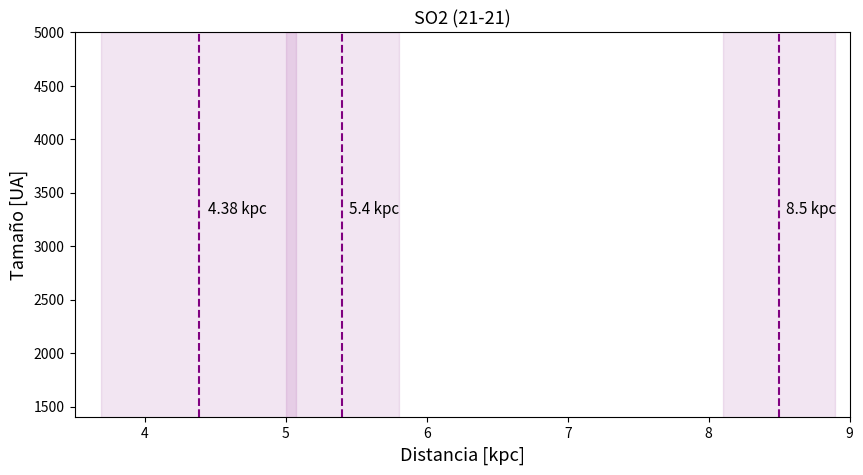

Python code for this plot: (Note: this script raises an exception after producing the figure.)
import matplotlib.pyplot as plt
import numpy as np

# Definir el rango de distancias
d = np.linspace(3.5, 10, 100)

# Ángulo en radianes
ang = np.array([0.4,0.4]) / 3600 * np.pi / 180  # rad

plt.figure(figsize=(10, 5))

# Sombrear áreas de error
plt.fill_betweenx([100,5000], 4.38-0.69, 4.38+0.69, color='purple', alpha=0.1)
plt.fill_betweenx([100,5000], 5.4 - 0.4, 5.4 + 0.4, color='purple', alpha=0.1)
plt.fill_betweenx([100,5000], 8.5 - 0.4, 8.5 + 0.4, color='purple', alpha=0.1)

# Marcar líneas verticales en 4.4, 5.4 y 8.5 kpc
plt.axvline(4.38, color='purple', linestyle='--')
plt.axvline(5.4, color='purple', linestyle='--')
plt.axvline(8.5, color='purple', linestyle='--')

plt.text(4.45, 3300, '4.38 kpc', fontsize=11)
plt.text(5.45, 3300, '5.4 kpc', fontsize=11)
plt.text(8.55, 3300, '8.5 kpc', fontsize=11)

plt.xlim(3.5,9)
plt.ylim(1400,5000)

# Etiquetas
plt.title('SO2 (21-21)',fontsize=13)
plt.xlabel('Distancia [kpc]', fontsize=13)
plt.ylabel('Tamaño [UA]', fontsize=13)


a = ['Horizontal','Vertical']

for i in range(len(a)):
    # Cálculo del tamaño
    x = 2 * d * np.tan(ang/ 2) * 2.063e+8 # Factor kpc -> UA
    
    plt.plot(d, x, label=a[i])

plt.legend(loc='upper left',fontsize=11)
plt.grid()